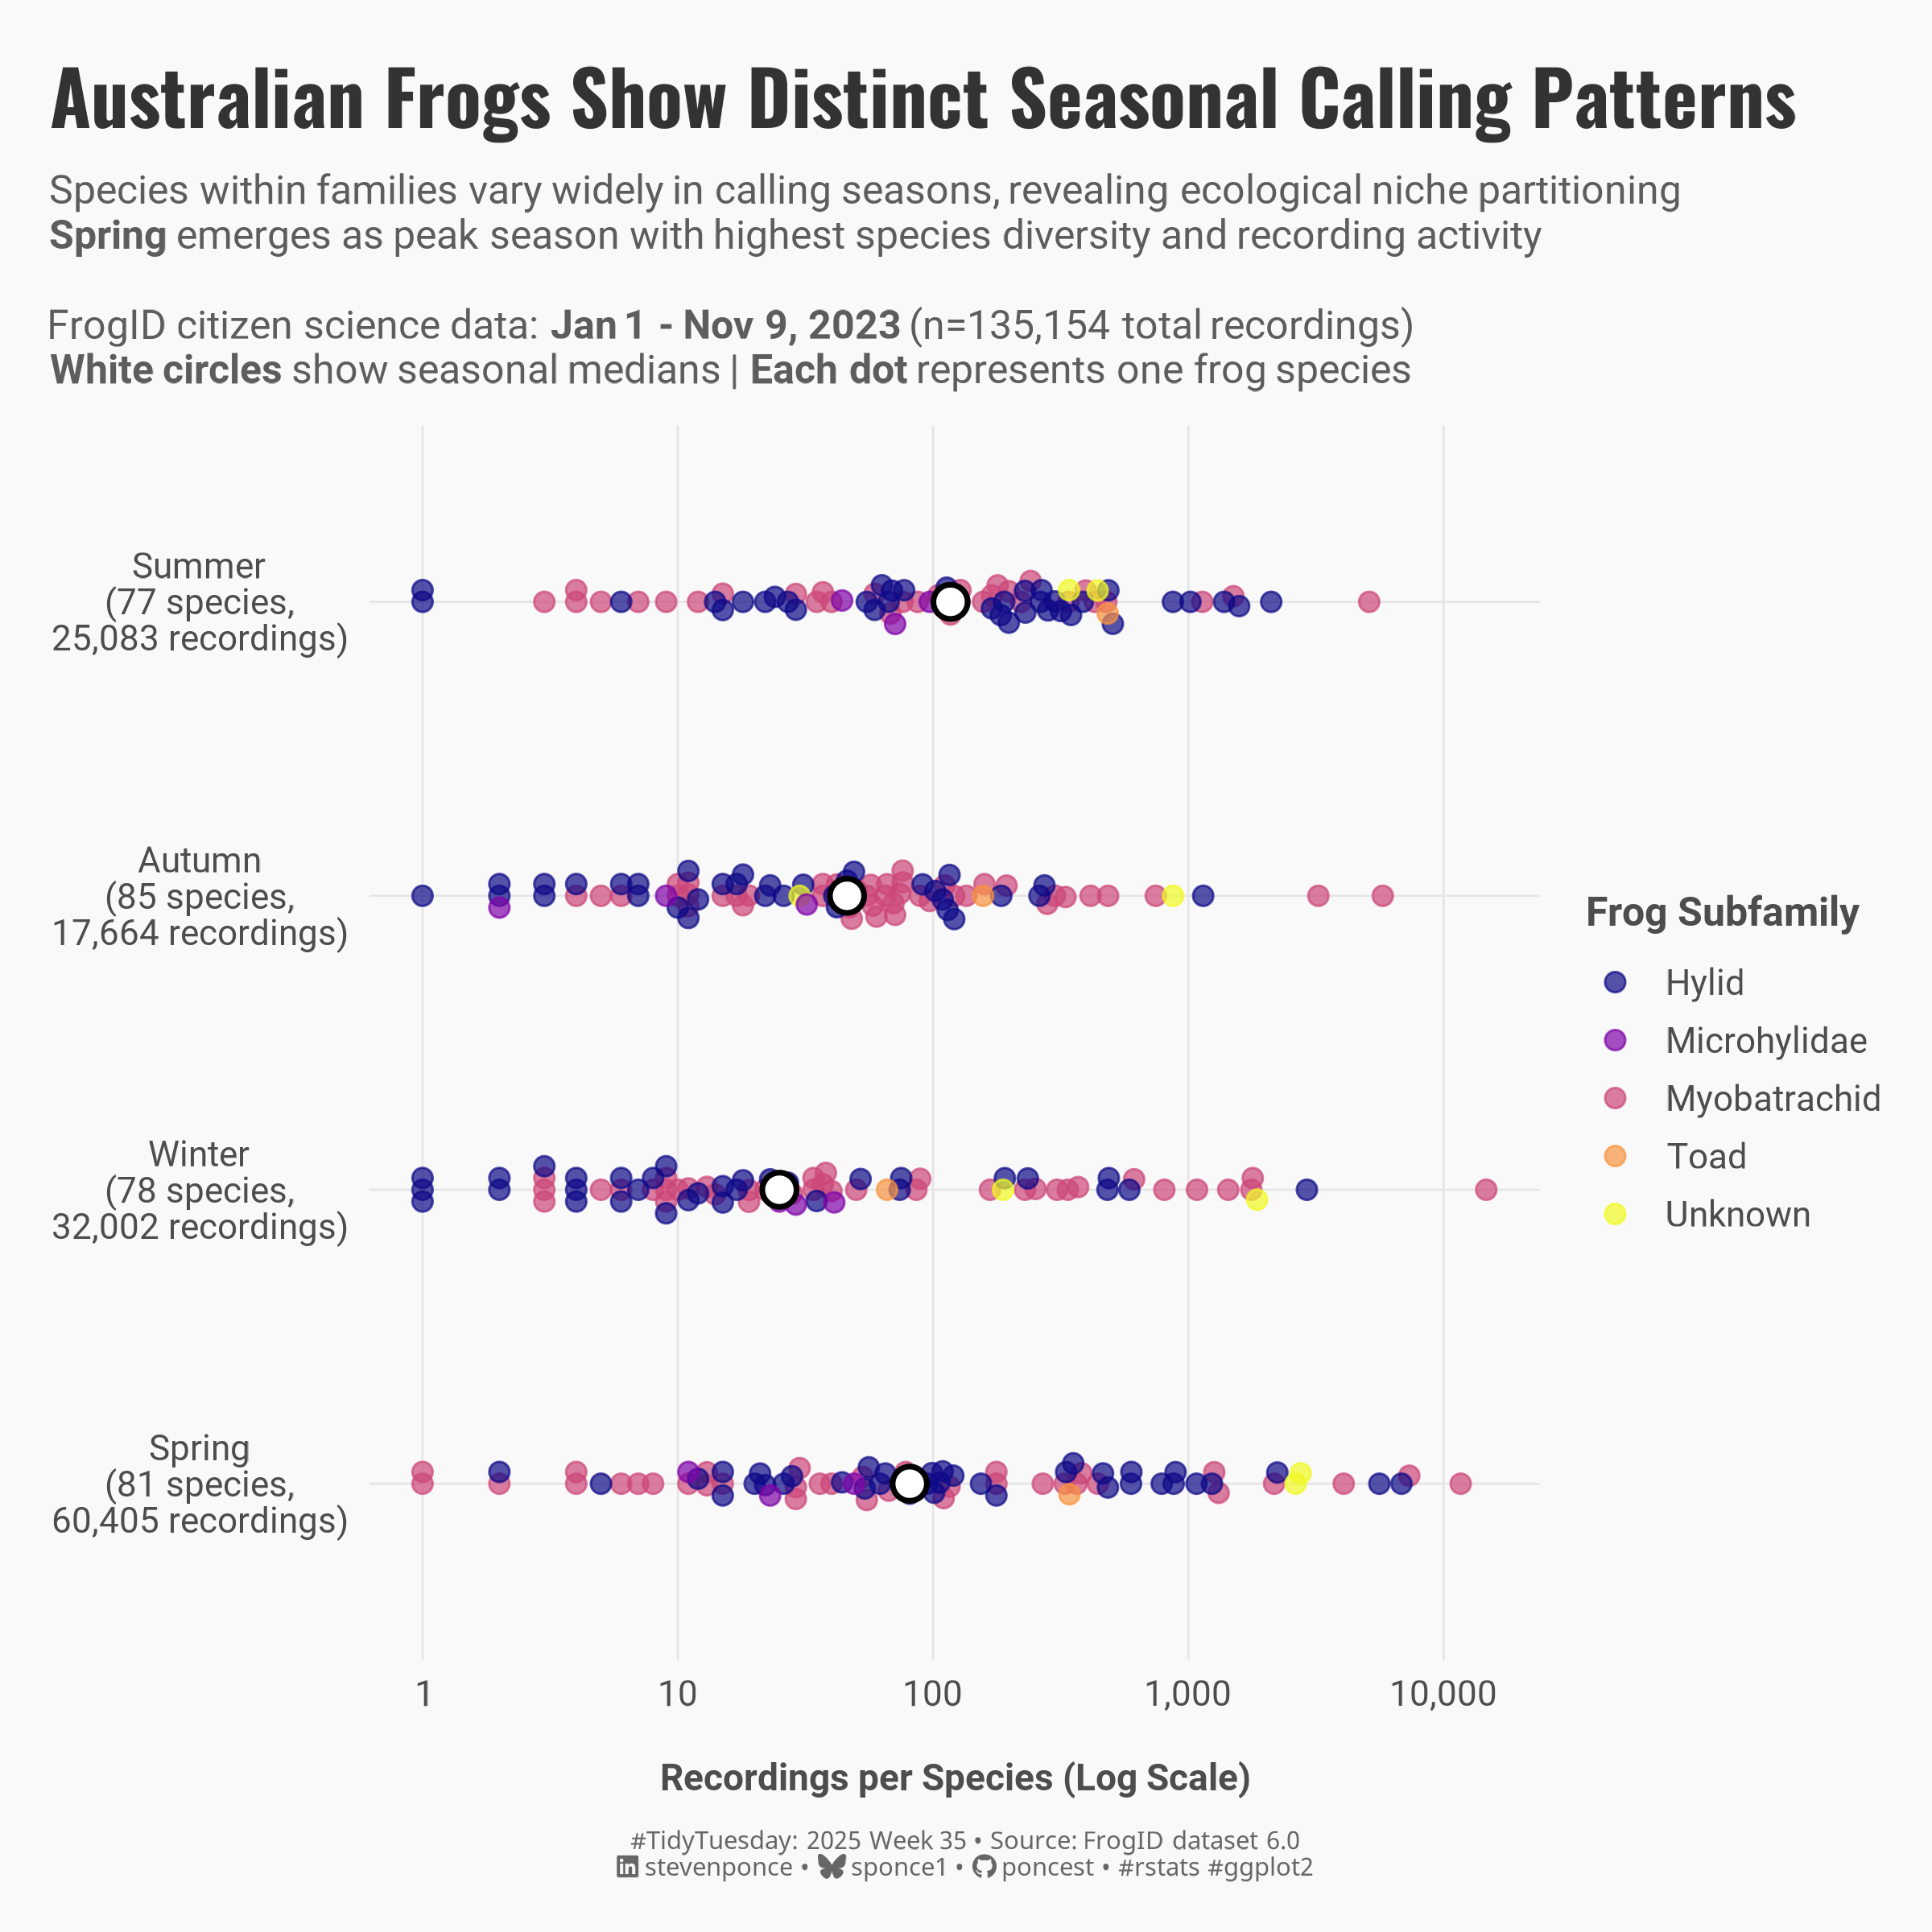

This chart was generated by the following R code:
## Challenge: #TidyTuesday 2025 week 35
## Data:      Australian Frogs
## Author:    Steven Ponce
## Date:      2025-08-31

## 1. LOAD PACKAGES & SETUP ----
if (!require("pacman")) install.packages("pacman")
pacman::p_load(
    tidyverse,   # Easily Install and Load the 'Tidyverse'
    ggtext,      # Improved Text Rendering Support for 'ggplot2'
    showtext,    # Using Fonts More Easily in R Graphs
    janitor,     # Simple Tools for Examining and Cleaning Dirty Data
    scales,      # Scale Functions for Visualization
    glue,        # Interpreted String Literals,
    ggbeeswarm,  # Categorical Scatter (Violin Point) Plots
    viridis,     # Colorblind-Friendly Color Maps for R
    lubridate    # Make Dealing with Dates a Little Easier
)

### |- figure size ----
camcorder::gg_record(
  dir    = here::here("temp_plots"),
  device = "png",
  width  = 8,
  height = 8,
  units  = "in",
  dpi    = 300
)

# Source utility functions
source(here::here("R/utils/fonts.R"))
source(here::here("R/utils/social_icons.R"))
source(here::here("R/themes/base_theme.R"))

## 2. READ IN THE DATA ----
tt <- tidytuesdayR::tt_load(2025, week = 35)

frogID_data <- tt$frogID_data |> clean_names()
frog_names <- tt$frog_names |> clean_names()

tidytuesdayR::readme(tt)
rm(tt)


## 3. EXAMINING THE DATA ----
glimpse(frogID_data)
glimpse(frog_names)


## 4. TIDYDATA ----
frog_data_clean <- frogID_data |>
  rename_all(~ str_replace_all(., "([A-Z])", "_\\1") |> str_to_lower()) |>
  rename_all(~ str_remove(., "^_")) |>
  mutate(
    month = month(event_date, label = TRUE),
    # Define seasons for Southern Hemisphere (Australia)
    season = case_when(
      month %in% c("Dec", "Jan", "Feb") ~ "Summer",
      month %in% c("Mar", "Apr", "May") ~ "Autumn",
      month %in% c("Jun", "Jul", "Aug") ~ "Winter",
      month %in% c("Sep", "Oct", "Nov") ~ "Spring"
    ),
    hour = hour(event_time)
  ) |>
  left_join(frog_names, by = "scientific_name") |>
  mutate(
    common_name = if_else(is.na(common_name) | common_name == "—",
      scientific_name, common_name
    ),
    state_province = str_trim(state_province),
    subfamily_clean = str_trim(coalesce(subfamily, "Unknown"))
  ) |>
  filter(!is.na(state_province), !is.na(season))

# Species seasonal activity
species_seasonal <- frog_data_clean |>
  filter(!is.na(subfamily_clean)) |>
  # Get species with enough records
  group_by(scientific_name) |>
  filter(n() >= 50) |>
  ungroup() |>
  # Count by species and season
  count(scientific_name, common_name, subfamily_clean, season) |>
  # Get top subfamilies
  group_by(subfamily_clean) |>
  mutate(total_subfamily_records = sum(n)) |>
  ungroup() |>
  arrange(desc(total_subfamily_records)) |>
  filter(subfamily_clean %in% unique(subfamily_clean)[1:5]) |> # Top 5 for clarity
  mutate(
    season_ordered = factor(season, levels = c("Spring", "Winter", "Autumn", "Summer"))
  )

# Calculate medians for reference
season_medians <- species_seasonal |>
  group_by(season_ordered) |>
  summarise(median_recordings = median(n), .groups = "drop")

# Add context metrics
season_stats <- species_seasonal |>
  group_by(season_ordered) |>
  summarise(
    total_species = n(),
    total_recordings = sum(n),
    median_recordings = median(n),
    .groups = "drop"
  ) |>
  mutate(
    season_label = paste0(
      season_ordered, "\n(", total_species, " species,\n",
      scales::comma(total_recordings), " recordings)"
    )
  )


## 5. VISUALIZATION ----

### |-  plot aesthetics ----
# Get basic theme colors
colors <- get_theme_colors()

### |- titles and caption ----
title_text <- str_glue("Australian Frogs Show Distinct Seasonal Calling Patterns")

subtitle_text <- str_glue(
    "Species within families vary widely in calling seasons, revealing ecological niche partitioning<br>",
    "**Spring** emerges as peak season with highest species diversity and recording activity<br><br>",
    "FrogID citizen science data: **Jan 1 - Nov 9, 2023** (n=135,154 total recordings)<br>",
    "**White circles** show seasonal medians | **Each dot** represents one frog species"
)

caption_text <- create_social_caption(
  tt_year = 2025,
  tt_week = 35,
  source_text = "FrogID dataset 6.0"
)

### |-  fonts ----
setup_fonts()
fonts <- get_font_families()

### |-  plot theme ----
# Start with base theme
base_theme <- create_base_theme(colors)

# Add weekly-specific theme elements
weekly_theme <- extend_weekly_theme(
  base_theme,
  theme(
    # Text styling
    plot.title = element_text(face = "bold", family = fonts$title, size = rel(1.2), color = colors$title, margin = margin(b = 10)),
    plot.subtitle = element_text(family = fonts$subtitle, lineheight = 1.2, color = colors$subtitle, size = rel(0.78), margin = margin(b = 20)),

    # Axis elements
    axis.line = element_blank(),
    axis.ticks = element_blank(),

    # Grid elements
    panel.grid.major = element_line(color = "gray90", linetype = "solid", linewidth = 0.3),
    # panel.grid.major.y = element_blank(),
    panel.grid.minor.x = element_blank(),
    panel.grid.minor.y = element_blank(),

    # Axis elements
    axis.text = element_text(color = colors$text, size = rel(0.7)),
    axis.title.x = element_text(color = colors$text, face = "bold", size = rel(0.8), margin = margin(t = 15)),
    axis.title.y = element_text(color = colors$text, face = "bold", size = rel(0.8), margin = margin(r = 10)),

    # Legend elements
    legend.position = "plot",
    legend.title = element_text(family = fonts$tsubtitle, color = colors$text, size = rel(0.8), face = "bold"),
    legend.text = element_text(family = fonts$tsubtitle, color = colors$text, size = rel(0.7)),
    legend.margin = margin(t = 15),

    # Plot margin
    plot.margin = margin(t = 15, r = 15, b = 15, l = 15),
  )
)

# Set theme
theme_set(weekly_theme)

### |-  final plot ----
species_seasonal |>
  ggplot(aes(y = season_ordered, x = n)) +
  # Geoms
  geom_beeswarm(aes(color = subfamily_clean),
    size = 2.5, alpha = 0.7, cex = 1
  ) +
  geom_point(
    data = season_stats,
    aes(y = season_ordered, x = median_recordings),
    shape = 21, size = 4, fill = "white", color = "black", stroke = 1.2
  ) +
  # Scales
  # scale_color_viridis_d(name = "Frog Subfamily", option = "plasma") +
    colorspace::scale_colour_discrete_qualitative(palette = ) +
  scale_x_log10(labels = comma_format()) +
  scale_y_discrete(labels = season_stats$season_label) +
  # Labs
  labs(
    title = title_text,
    subtitle = subtitle_text,
    caption = caption_text,
    y = NULL,
    x = "Recordings per Species (Log Scale)"
  ) +
  # Theme
  theme(
    axis.text.y = element_text(size = 10, hjust = 0.5),
    legend.position = "right",
    plot.title = element_text(
      size = rel(1.5),
      family = fonts$title,
      face = "bold",
      color = colors$title,
      lineheight = 1.1,
      margin = margin(t = 5, b = 5)
    ),
    plot.subtitle = element_markdown(
      size = rel(0.80),
      family = fonts$subtitle,
      color = alpha(colors$subtitle, 0.9),
      lineheight = 1.2,
      margin = margin(t = 5, b = 10)
    ),
    plot.caption = element_markdown(
      size = rel(0.5),
      family = fonts$caption,
      color = colors$caption,
      hjust = 0.5,
      margin = margin(t = 10)
    )
  )
 

# 6. SESSION INFO ----
sessioninfo::session_info(include_base = TRUE)

# ─ Session info ──────────────────────────────
# setting  value
# version  R version 4.4.1 (2024-06-14 ucrt)
# os       Windows 11 x64 (build 22631)
# system   x86_64, mingw32
# ui       RStudio
# language (EN)
# collate  English_United States.utf8
# ctype    English_United States.utf8
# tz       America/New_York
# date     2025-08-31
# rstudio  2025.05.1+513 Mariposa Orchid (desktop)
# pandoc   NA
# 
# ─ Packages ──────────────────────────────────
# ! package      * version  date (UTC) lib source
# V base         * 4.4.1    2024-04-24 [2] local (on disk 4.4.0)
# P beeswarm       0.4.0    2021-06-01 [?] CRAN (R 4.4.0)
# P bit            4.0.5    2022-11-15 [?] CRAN (R 4.4.0)
# P bit64          4.0.5    2020-08-30 [?] CRAN (R 4.4.0)
# P camcorder      0.1.0    2022-10-03 [?] CRAN (R 4.4.0)
# cli            3.6.3    2024-06-21 [1] CRAN (R 4.4.1)
# P colorspace     2.1-1    2024-07-26 [?] CRAN (R 4.4.1)
# P commonmark     1.9.1    2024-01-30 [?] CRAN (R 4.4.0)
# P compiler       4.4.0    2024-04-24 [?] local
# P crayon         1.5.2    2022-09-29 [?] CRAN (R 4.4.0)
# P curl           5.2.1    2024-03-01 [?] CRAN (R 4.4.0)
# P datasets     * 4.4.0    2024-04-24 [?] local
# P digest         0.6.35   2024-03-11 [?] CRAN (R 4.4.0)
# dplyr        * 1.1.4    2023-11-17 [1] CRAN (R 4.4.0)
# P fansi          1.0.6    2023-12-08 [?] CRAN (R 4.4.0)
# farver         2.1.2    2024-05-13 [1] CRAN (R 4.4.1)
# forcats      * 1.0.0    2023-01-29 [1] CRAN (R 4.4.0)
# generics       0.1.3    2022-07-05 [1] CRAN (R 4.4.0)
# P ggbeeswarm   * 0.7.2    2023-04-29 [?] CRAN (R 4.4.0)
# ggplot2      * 3.5.1    2024-04-23 [1] CRAN (R 4.4.0)
# P ggtext       * 0.1.2    2022-09-16 [?] CRAN (R 4.4.0)
# P gh             1.4.1    2024-03-28 [?] CRAN (R 4.4.0)
# P gifski         1.12.0-2 2023-08-12 [?] CRAN (R 4.4.0)
# P gitcreds       0.1.2    2022-09-08 [?] CRAN (R 4.4.0)
# glue         * 1.8.0    2024-09-30 [1] CRAN (R 4.4.2)
# P graphics     * 4.4.0    2024-04-24 [?] local
# P grDevices    * 4.4.0    2024-04-24 [?] local
# P grid           4.4.0    2024-04-24 [?] local
# P gridExtra      2.3      2017-09-09 [?] CRAN (R 4.4.0)
# P gridtext       0.1.5    2022-09-16 [?] CRAN (R 4.4.0)
# gtable         0.3.5    2024-04-22 [1] CRAN (R 4.4.0)
# P here         * 1.0.1    2020-12-13 [?] CRAN (R 4.4.0)
# P hms            1.1.3    2023-03-21 [?] CRAN (R 4.4.0)
# P httr2          1.0.1    2024-04-01 [?] CRAN (R 4.4.0)
# P janitor      * 2.2.0    2023-02-02 [?] CRAN (R 4.4.0)
# P jsonlite       1.8.8    2023-12-04 [?] CRAN (R 4.4.0)
# P lifecycle      1.0.4    2023-11-07 [?] CRAN (R 4.4.0)
# P lubridate    * 1.9.3    2023-09-27 [?] CRAN (R 4.4.0)
# magick         2.8.3    2024-02-18 [1] CRAN (R 4.4.0)
# P magrittr       2.0.3    2022-03-30 [?] CRAN (R 4.4.0)
# markdown       1.13     2024-06-04 [1] CRAN (R 4.4.2)
# P methods      * 4.4.0    2024-04-24 [?] local
# munsell        0.5.1    2024-04-01 [1] CRAN (R 4.4.0)
# P pacman       * 0.5.1    2019-03-11 [?] CRAN (R 4.4.0)
# P parallel       4.4.0    2024-04-24 [?] local
# P pillar         1.9.0    2023-03-22 [?] CRAN (R 4.4.0)
# P pkgconfig      2.0.3    2019-09-22 [?] CRAN (R 4.4.0)
# P purrr        * 1.0.2    2023-08-10 [?] CRAN (R 4.4.0)
# P R.cache        0.16.0   2022-07-21 [?] CRAN (R 4.4.0)
# P R.methodsS3    1.8.2    2022-06-13 [?] CRAN (R 4.4.0)
# P R.oo           1.26.0   2024-01-24 [?] CRAN (R 4.4.0)
# P R.utils        2.12.3   2023-11-18 [?] CRAN (R 4.4.0)
# P R6             2.5.1    2021-08-19 [?] CRAN (R 4.4.0)
# P ragg           1.3.3    2024-09-11 [?] CRAN (R 4.4.2)
# P rappdirs       0.3.3    2021-01-31 [?] CRAN (R 4.4.0)
# P Rcpp           1.0.12   2024-01-09 [?] CRAN (R 4.4.0)
# P readr        * 2.1.5    2024-01-10 [?] CRAN (R 4.4.0)
# P renv           1.0.7    2024-04-11 [?] CRAN (R 4.4.0)
# rlang          1.1.4    2024-06-04 [1] CRAN (R 4.4.1)
# P rprojroot      2.0.4    2023-11-05 [?] CRAN (R 4.4.0)
# P rstudioapi     0.16.0   2024-03-24 [?] CRAN (R 4.4.0)
# P rsvg           2.6.0    2023-10-08 [?] CRAN (R 4.4.0)
# scales       * 1.3.0    2023-11-28 [1] CRAN (R 4.4.0)
# P sessioninfo    1.2.2    2021-12-06 [?] CRAN (R 4.4.0)
# P showtext     * 0.9-7    2024-03-02 [?] CRAN (R 4.4.0)
# P showtextdb   * 3.0      2020-06-04 [?] CRAN (R 4.4.0)
# P snakecase      0.11.1   2023-08-27 [?] CRAN (R 4.4.0)
# P stats        * 4.4.0    2024-04-24 [?] local
# stringi        1.8.4    2024-05-06 [1] CRAN (R 4.4.0)
# P stringr      * 1.5.1    2023-11-14 [?] CRAN (R 4.4.0)
# P styler         1.10.3   2024-04-07 [?] CRAN (R 4.4.0)
# P svglite        2.1.3    2023-12-08 [?] CRAN (R 4.4.0)
# P sysfonts     * 0.8.9    2024-03-02 [?] CRAN (R 4.4.0)
# systemfonts    1.1.0    2024-05-15 [1] CRAN (R 4.4.0)
# textshaping    0.4.0    2024-05-24 [1] CRAN (R 4.4.0)
# P tibble       * 3.2.1    2023-03-20 [?] CRAN (R 4.4.0)
# tidyr        * 1.3.1    2024-01-24 [1] CRAN (R 4.4.0)
# tidyselect     1.2.1    2024-03-11 [1] CRAN (R 4.4.0)
# P tidytuesdayR   1.1.2    2024-09-09 [?] CRAN (R 4.4.2)
# tidyverse    * 2.0.0    2023-02-22 [1] CRAN (R 4.4.3)
# P timechange     0.3.0    2024-01-18 [?] CRAN (R 4.4.0)
# P tools          4.4.0    2024-04-24 [?] local
# P tzdb           0.4.0    2023-05-12 [?] CRAN (R 4.4.0)
# P utf8           1.2.4    2023-10-22 [?] CRAN (R 4.4.0)
# P utils        * 4.4.0    2024-04-24 [?] local
# P vctrs          0.6.5    2023-12-01 [?] CRAN (R 4.4.0)
# P vipor          0.4.7    2023-12-18 [?] CRAN (R 4.4.0)
# P viridis      * 0.6.5    2024-01-29 [?] CRAN (R 4.4.0)
# viridisLite  * 0.4.2    2023-05-02 [1] CRAN (R 4.4.0)
# P vroom          1.6.5    2023-12-05 [?] CRAN (R 4.4.0)
# P withr          3.0.2    2024-10-28 [?] CRAN (R 4.4.2)
# P xfun           0.52     2025-04-02 [?] CRAN (R 4.4.3)
# P xml2           1.3.6    2023-12-04 [?] CRAN (R 4.4.0)
# 
# V ── Loaded and on-disk version mismatch.
# P ── Loaded and on-disk path mismatch.
# 
# ─────────────────────────────────────────────
# > 
